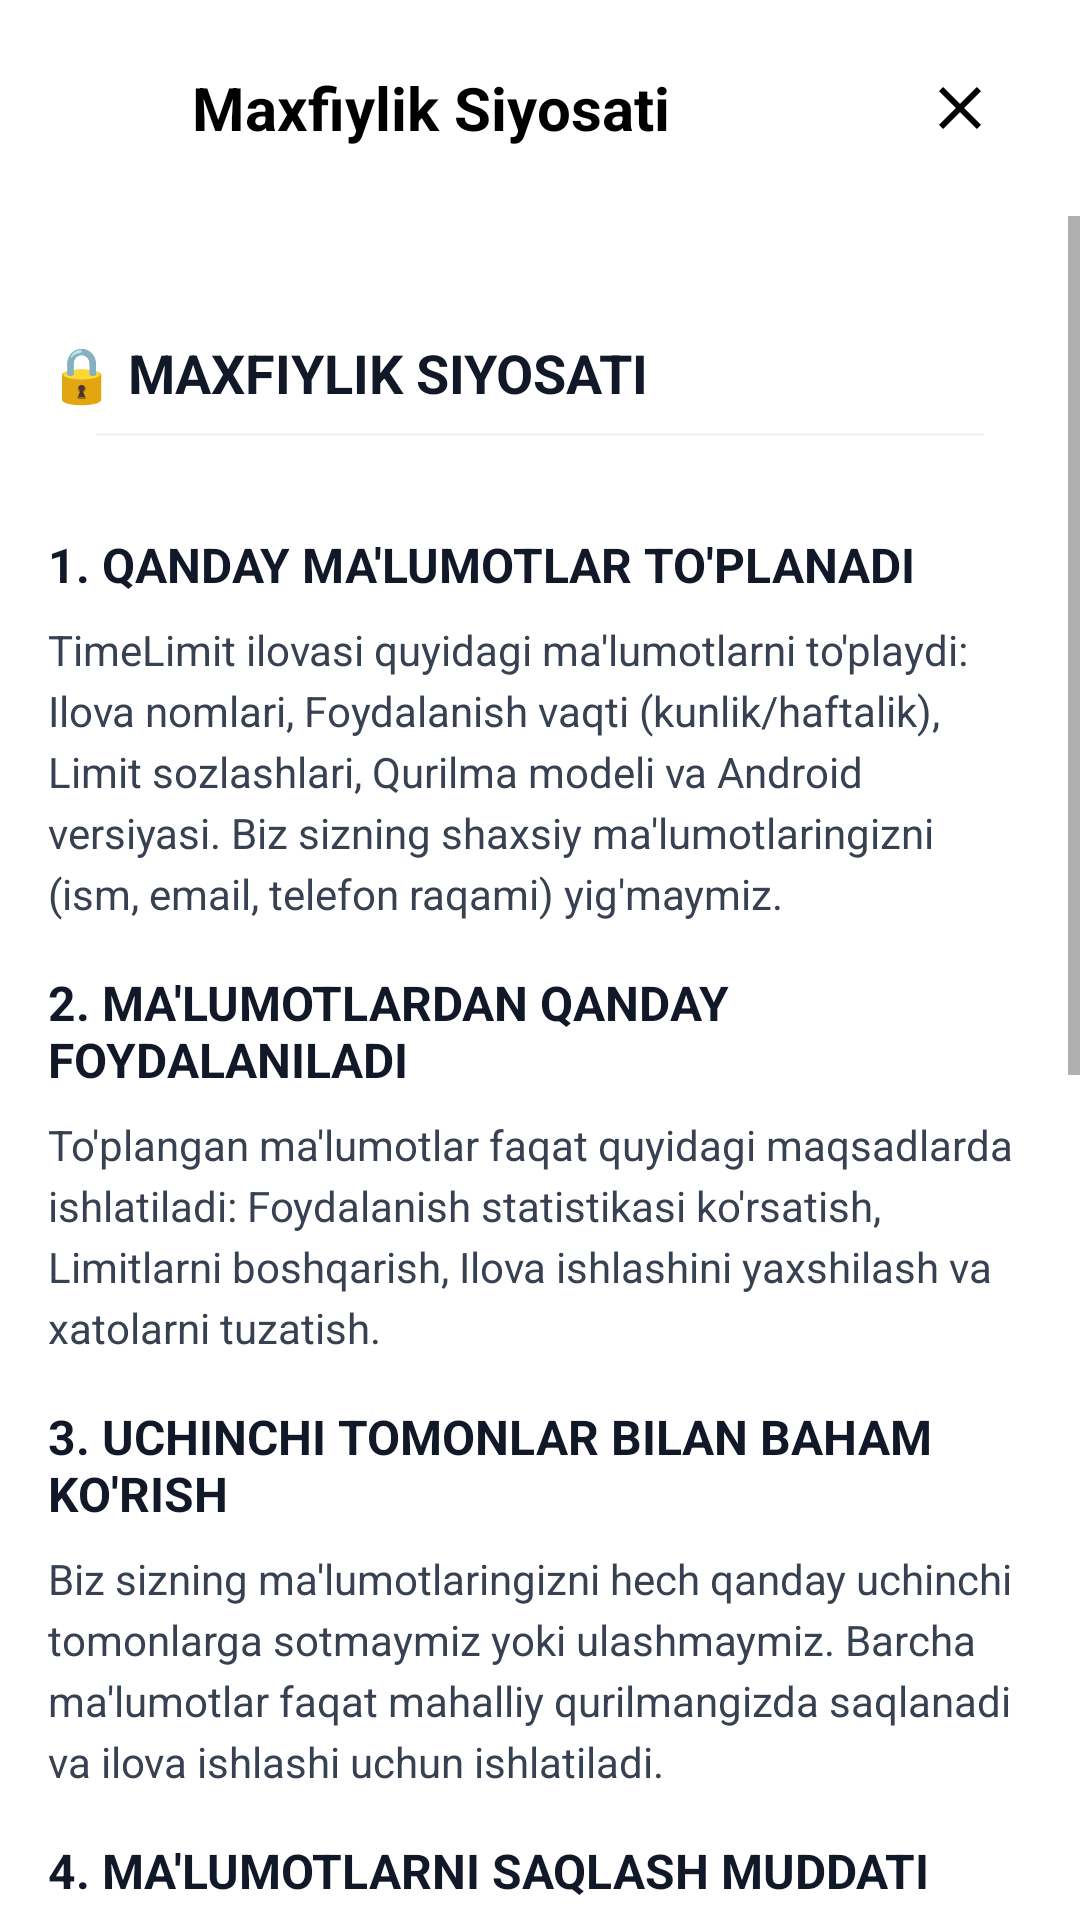

Produce the Android XML layout that renders to this screen, including the resource entries it uses.
<!-- AndroidManifest.xml: application theme Theme.TimeLimit -->
<!-- res/layout/fragment_policy.xml -->
<?xml version="1.0" encoding="utf-8"?>
<LinearLayout xmlns:android="http://schemas.android.com/apk/res/android"
    xmlns:app="http://schemas.android.com/apk/res-auto"
    xmlns:tools="http://schemas.android.com/tools"
    android:layout_width="match_parent"
    android:layout_height="match_parent"
    android:orientation="vertical"
    android:background="@color/white"
    tools:context=".ui.legal.PolicyFragment">

    
    <LinearLayout
        android:id="@+id/header_layout"
        android:layout_width="match_parent"
        android:layout_height="wrap_content"
        android:orientation="horizontal"
        android:gravity="center_vertical"
        android:paddingHorizontal="16dp"
        android:paddingVertical="12dp"
        android:minHeight="64dp">

        <ImageButton
            android:id="@+id/btn_back"
            android:layout_width="48dp"
            android:layout_height="48dp"
            android:background="?attr/selectableItemBackgroundBorderless"
            android:src="@drawable/ic_arrow_back"
            app:tint="@color/black" />

        <TextView
            android:layout_width="0dp"
            android:layout_height="wrap_content"
            android:layout_weight="1"
            android:text="Maxfiylik Siyosati"
            android:textColor="@color/black"
            android:textSize="20sp"
            android:textStyle="bold" />

        <ImageButton
            android:id="@+id/btn_close"
            android:layout_width="48dp"
            android:layout_height="48dp"
            android:background="?attr/selectableItemBackgroundBorderless"
            android:src="@drawable/ic_close"
            app:tint="@color/black" />
    </LinearLayout>

    <ScrollView
        android:layout_width="match_parent"
        android:layout_height="match_parent">

        <LinearLayout
            android:layout_width="match_parent"
            android:layout_height="wrap_content"
            android:orientation="vertical"
            android:padding="16dp">
            
            <TextView style="@style/AboutSectionTitle" android:text="🔒 MAXFIYLIK SIYOSATI"/>
            <View style="@style/Divider" android:layout_marginBottom="16dp"/>

            <TextView style="@style/LegalSectionTitle" android:text="1. QANDAY MA'LUMOTLAR TO'PLANADI"/>
            <TextView style="@style/LegalBodyText" android:text="TimeLimit ilovasi quyidagi ma'lumotlarni to'playdi: Ilova nomlari, Foydalanish vaqti (kunlik/haftalik), Limit sozlashlari, Qurilma modeli va Android versiyasi. Biz sizning shaxsiy ma'lumotlaringizni (ism, email, telefon raqami) yig'maymiz."/>

            <TextView style="@style/LegalSectionTitle" android:text="2. MA'LUMOTLARDAN QANDAY FOYDALANILADI"/>
            <TextView style="@style/LegalBodyText" android:text="To'plangan ma'lumotlar faqat quyidagi maqsadlarda ishlatiladi: Foydalanish statistikasi ko'rsatish, Limitlarni boshqarish, Ilova ishlashini yaxshilash va xatolarni tuzatish."/>

            <TextView style="@style/LegalSectionTitle" android:text="3. UCHINCHI TOMONLAR BILAN BAHAM KO'RISH"/>
            <TextView style="@style/LegalBodyText" android:text="Biz sizning ma'lumotlaringizni hech qanday uchinchi tomonlarga sotmaymiz yoki ulashmaymiz. Barcha ma'lumotlar faqat mahalliy qurilmangizda saqlanadi va ilova ishlashi uchun ishlatiladi."/>

            <TextView style="@style/LegalSectionTitle" android:text="4. MA'LUMOTLARNI SAQLASH MUDDATI"/>
            <TextView style="@style/LegalBodyText" android:text="Ma'lumotlar quyidagi muddatda saqlanadi: Aktiv statistika - 90 kun, Arxiv statistikasi - 1 yil. Siz istalgan vaqtda barcha ma'lumotlarni o'chirib tashlash imkoniyatiga egasiz."/>

            <TextView style="@style/LegalSectionTitle" android:text="5. FOYDALANUVCHI HUQUQLARI"/>
            <TextView style="@style/LegalBodyText" android:text="Siz quyidagi huquqlarga egasiz: ma'lumotlarni ko'rish, ma'lumotlarni o'chirish, ma'lumot to'plashni to'xtatish. Ushbu huquqlarni amalga oshirish uchun ilova sozlamalariga murojaat qiling."/>

            <TextView style="@style/LegalSectionTitle" android:text="6. COOKIE'LAR VA KUZATUV TEXNOLOGIYALARI"/>
            <TextView style="@style/LegalBodyText" android:text="TimeLimit ilovasi cookie'lar yoki boshqa kuzatuv texnologiyalaridan foydalanmaydi."/>

            <TextView style="@style/LegalSectionTitle" android:text="7. BOLALAR MAXFIYLIGI"/>
            <TextView style="@style/LegalBodyText" android:text="Ilova 13 yoshdan kichik bolalar uchun mo'ljallanmagan. Agar bola tomonidan foydalanilsa, ota-onalar biz bilan bog'lanishlari va ma'lumotlarni o'chirishni so'rashlari mumkin."/>

            <TextView style="@style/LegalSectionTitle" android:text="8. O'ZGARTIRISHLAR"/>
            <TextView style="@style/LegalBodyText" android:text="Biz maxfiylik siyosatini yangilash huquqini o'zimizda saqlaymiz. Barcha yangilanishlar ilova ichida e'lon qilinadi."/>

        </LinearLayout>
    </ScrollView>

</LinearLayout>
<!-- resources referenced by this layout -->
<resources>
  <color name="black">#FF000000</color>
  <color name="white">#FFFFFFFF</color>
  <!-- drawable ic_close (drawable) -->
  <vector xmlns:android="http://schemas.android.com/apk/res/android"
      android:width="24dp"
      android:height="24dp"
      android:viewportWidth="24"
      android:viewportHeight="24"
      android:tint="?attr/colorControlNormal">
    <path
        android:fillColor="@android:color/white"
        android:pathData="M19,6.41L17.59,5L12,10.59L6.41,5L5,6.41L10.59,12L5,17.59L6.41,19L12,13.41L17.59,19L19,17.59L13.41,12L19,6.41Z"/>
  </vector>
  <style name="AboutSectionTitle" parent="Widget.AppCompat.TextView">
          <item name="android:layout_width">wrap_content</item>
          <item name="android:layout_height">wrap_content</item>
          <item name="android:textColor">@color/slate_900</item>
          <item name="android:textSize">18sp</item>
          <item name="android:textStyle">bold</item>
          <item name="android:layout_marginTop">24dp</item>
          <item name="android:layout_marginBottom">8dp</item>
      </style>
  <style name="Divider">
          <item name="android:layout_width">match_parent</item>
          <item name="android:layout_height">1dp</item>
          <item name="android:background">@color/slate_100</item>
          <item name="android:layout_marginHorizontal">16dp</item>
      </style>
  <style name="LegalBodyText" parent="Widget.AppCompat.TextView">
          <item name="android:layout_width">match_parent</item>
          <item name="android:layout_height">wrap_content</item>
          <item name="android:textColor">@color/slate_700</item>
          <item name="android:textSize">14sp</item>
          <item name="android:lineSpacingExtra">4dp</item>
      </style>
  <style name="LegalSectionTitle" parent="Widget.AppCompat.TextView">
          <item name="android:layout_width">wrap_content</item>
          <item name="android:layout_height">wrap_content</item>
          <item name="android:textColor">@color/slate_900</item>
          <item name="android:textSize">16sp</item>
          <item name="android:textStyle">bold</item>
          <item name="android:layout_marginTop">16dp</item>
          <item name="android:layout_marginBottom">8dp</item>
      </style>
  <color name="slate_900">#111827</color>
  <color name="slate_100">#f3f4f6</color>
  <color name="slate_700">#374151</color>
  <color name="primary">#4A6FFF</color>
  <color name="primary_dark">#3D5EDB</color>
  <color name="background_light">#f6f6f7</color>
  <style name="AppText.Caption" parent="TextAppearance.MaterialComponents.Caption">
          <item name="android:textSize">12sp</item>
          <item name="android:textColor">@color/slate_500</item>
      </style>
  <style name="AppText.Title" parent="TextAppearance.MaterialComponents.Headline6">
          <item name="android:textSize">20sp</item>
          <item name="android:textStyle">bold</item>
          <item name="android:textColor">@color/white</item>
      </style>
  <style name="AppText.Subtitle" parent="TextAppearance.MaterialComponents.Subtitle1">
          <item name="android:textSize">16sp</item>
          <item name="android:textStyle">bold</item>
          <item name="android:textColor">@color/slate_900</item>
      </style>
  <style name="AppText.Body" parent="TextAppearance.MaterialComponents.Body1">
          <item name="android:textSize">14sp</item>
          <item name="android:textColor">@color/slate_700</item>
      </style>
  <color name="slate_500">#6b7280</color>
</resources>
